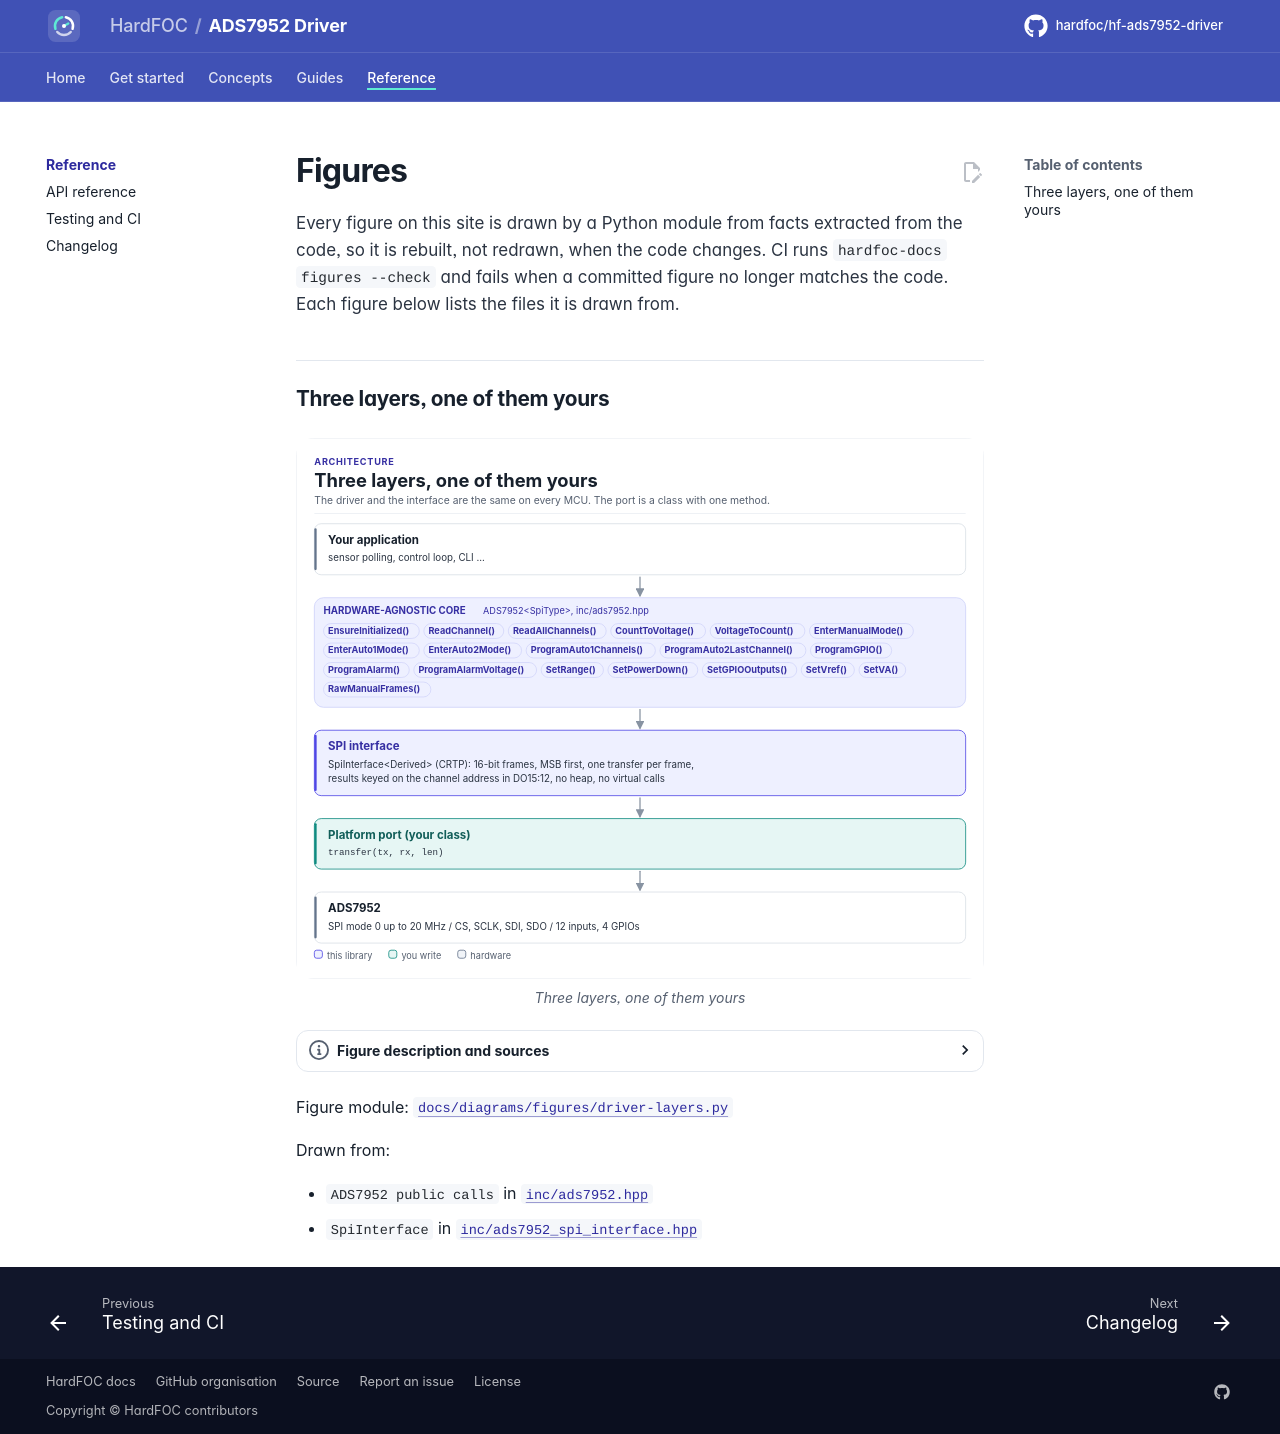

repository: hardfoc/hf-ads7952-driver · page: dev/diagrams/index.html · generator: mkdocs

# Figures

<!-- Generated by hardfoc-docs figures from docs/diagrams/figures/*.py. Do not edit by hand. -->

Every figure on this site is drawn by a Python module from facts extracted from the code, so it is rebuilt,
not redrawn, when the code changes. CI runs `hardfoc-docs figures --check` and fails when a
committed figure no longer matches the code. Each figure below lists the files it is drawn from.

## Three layers, one of them yours

<!-- figure: driver-layers -->
<picture>
  <source media="(prefers-color-scheme: dark)" srcset="driver-layers.dark.svg">
  <img src="driver-layers.svg"
    alt="Layer diagram: the application calls the hardware-agnostic ADS7952 driver, which builds 16-bit
    command frames and calls the CRTP SPI interface, which calls the one transfer method of the platform
    port you write, which drives the SPI bus of the ADS7952.">
</picture>
<!-- /figure -->

Figure module: [`docs/diagrams/figures/driver-layers.py`](../../docs/diagrams/figures/driver-layers.py)

Drawn from:

- `ADS7952 public calls` in [`inc/ads7952.hpp`](../../inc/ads7952.hpp)
- `SpiInterface` in [`inc/ads7952_spi_interface.hpp`](../../inc/ads7952_spi_interface.hpp)
